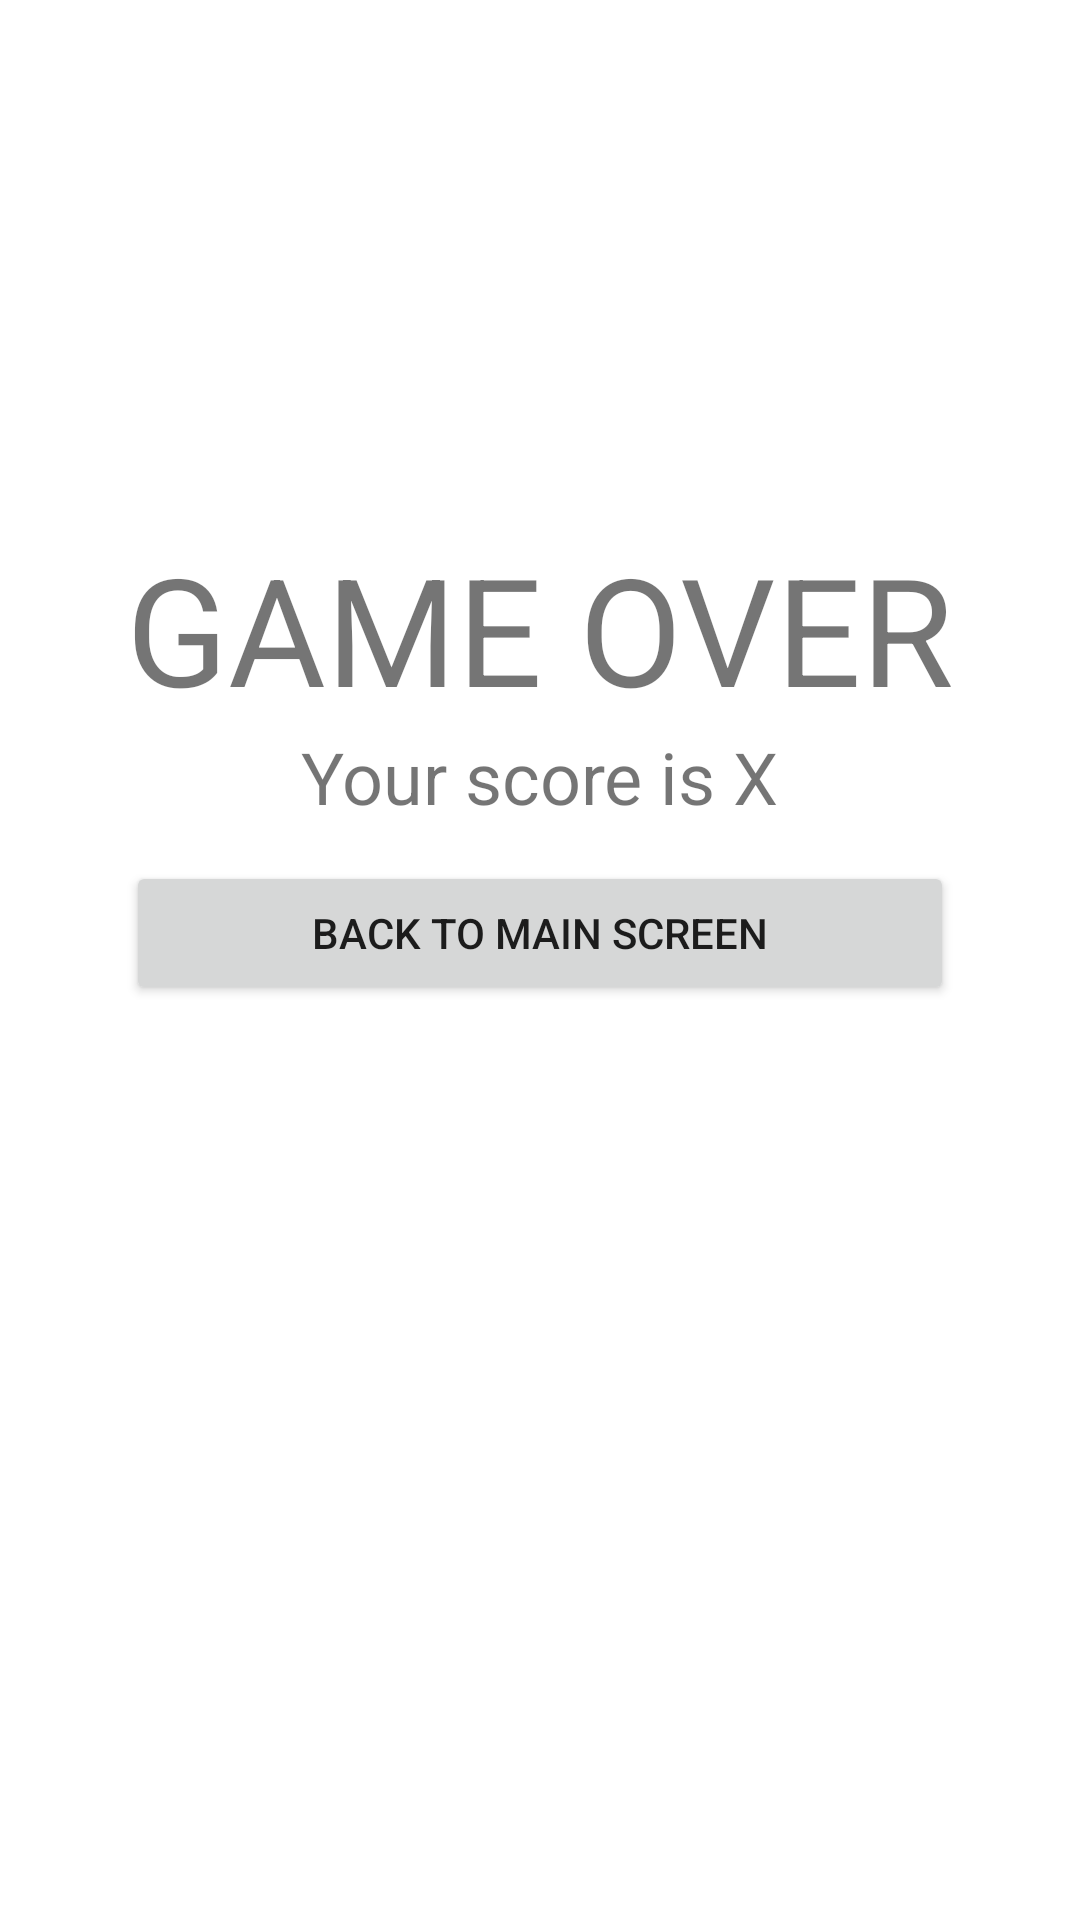

Layout XML and referenced resources for this Android screen:
<!-- AndroidManifest.xml: application theme Theme.S160419024_week2 -->
<!-- res/layout/fragment_result.xml -->
<?xml version="1.0" encoding="utf-8"?>
<androidx.constraintlayout.widget.ConstraintLayout xmlns:android="http://schemas.android.com/apk/res/android"
    xmlns:app="http://schemas.android.com/apk/res-auto"
    xmlns:tools="http://schemas.android.com/tools"
    android:id="@+id/frameLayout2"
    android:layout_width="match_parent"
    android:layout_height="match_parent"
    tools:context=".ResultFragment">

    <TextView
        android:id="@+id/textView3"
        android:layout_width="wrap_content"
        android:layout_height="wrap_content"
        android:layout_marginTop="176dp"
        android:text="GAME OVER"
        android:textSize="50sp"
        app:layout_constraintEnd_toEndOf="parent"
        app:layout_constraintStart_toStartOf="parent"
        app:layout_constraintTop_toTopOf="parent" />

    <TextView
        android:id="@+id/txtScore"
        android:layout_width="wrap_content"
        android:layout_height="wrap_content"
        android:text="Your score is X"
        android:textSize="24sp"
        app:layout_constraintEnd_toEndOf="@+id/textView3"
        app:layout_constraintStart_toStartOf="@+id/textView3"
        app:layout_constraintTop_toBottomOf="@+id/textView3" />

    <Button
        android:id="@+id/btnBack"
        android:layout_width="0dp"
        android:layout_height="wrap_content"
        android:layout_marginTop="12dp"
        android:text="back to main screen"
        app:icon="@drawable/ic_baseline_arrow_back_24"
        app:layout_constraintEnd_toEndOf="@+id/textView3"
        app:layout_constraintHorizontal_bias="0.0"
        app:layout_constraintStart_toStartOf="@+id/textView3"
        app:layout_constraintTop_toBottomOf="@+id/txtScore" />
</androidx.constraintlayout.widget.ConstraintLayout>
<!-- resources referenced by this layout -->
<resources>
  <style name="Theme.S160419024_week2" parent="Theme.MaterialComponents.DayNight.DarkActionBar">
          
          <item name="colorPrimary">@color/purple_500</item>
          <item name="colorPrimaryVariant">@color/purple_700</item>
          <item name="colorOnPrimary">@color/white</item>
          
          <item name="colorSecondary">@color/teal_200</item>
          <item name="colorSecondaryVariant">@color/teal_700</item>
          <item name="colorOnSecondary">@color/black</item>
          
          <item name="android:statusBarColor" tools:targetApi="l">?attr/colorPrimaryVariant</item>
          
      </style>
  <!-- not gathered from this repository: default colours our renderer supplied (Android Studio template values) -->
  <color name="purple_500">#FF6200EE</color>
  <color name="purple_700">#FF3700B3</color>
  <color name="teal_200">#FF03DAC5</color>
  <color name="teal_700">#FF018786</color>
  <color name="black">#FF000000</color>
  <color name="white">#FFFFFFFF</color>
</resources>
